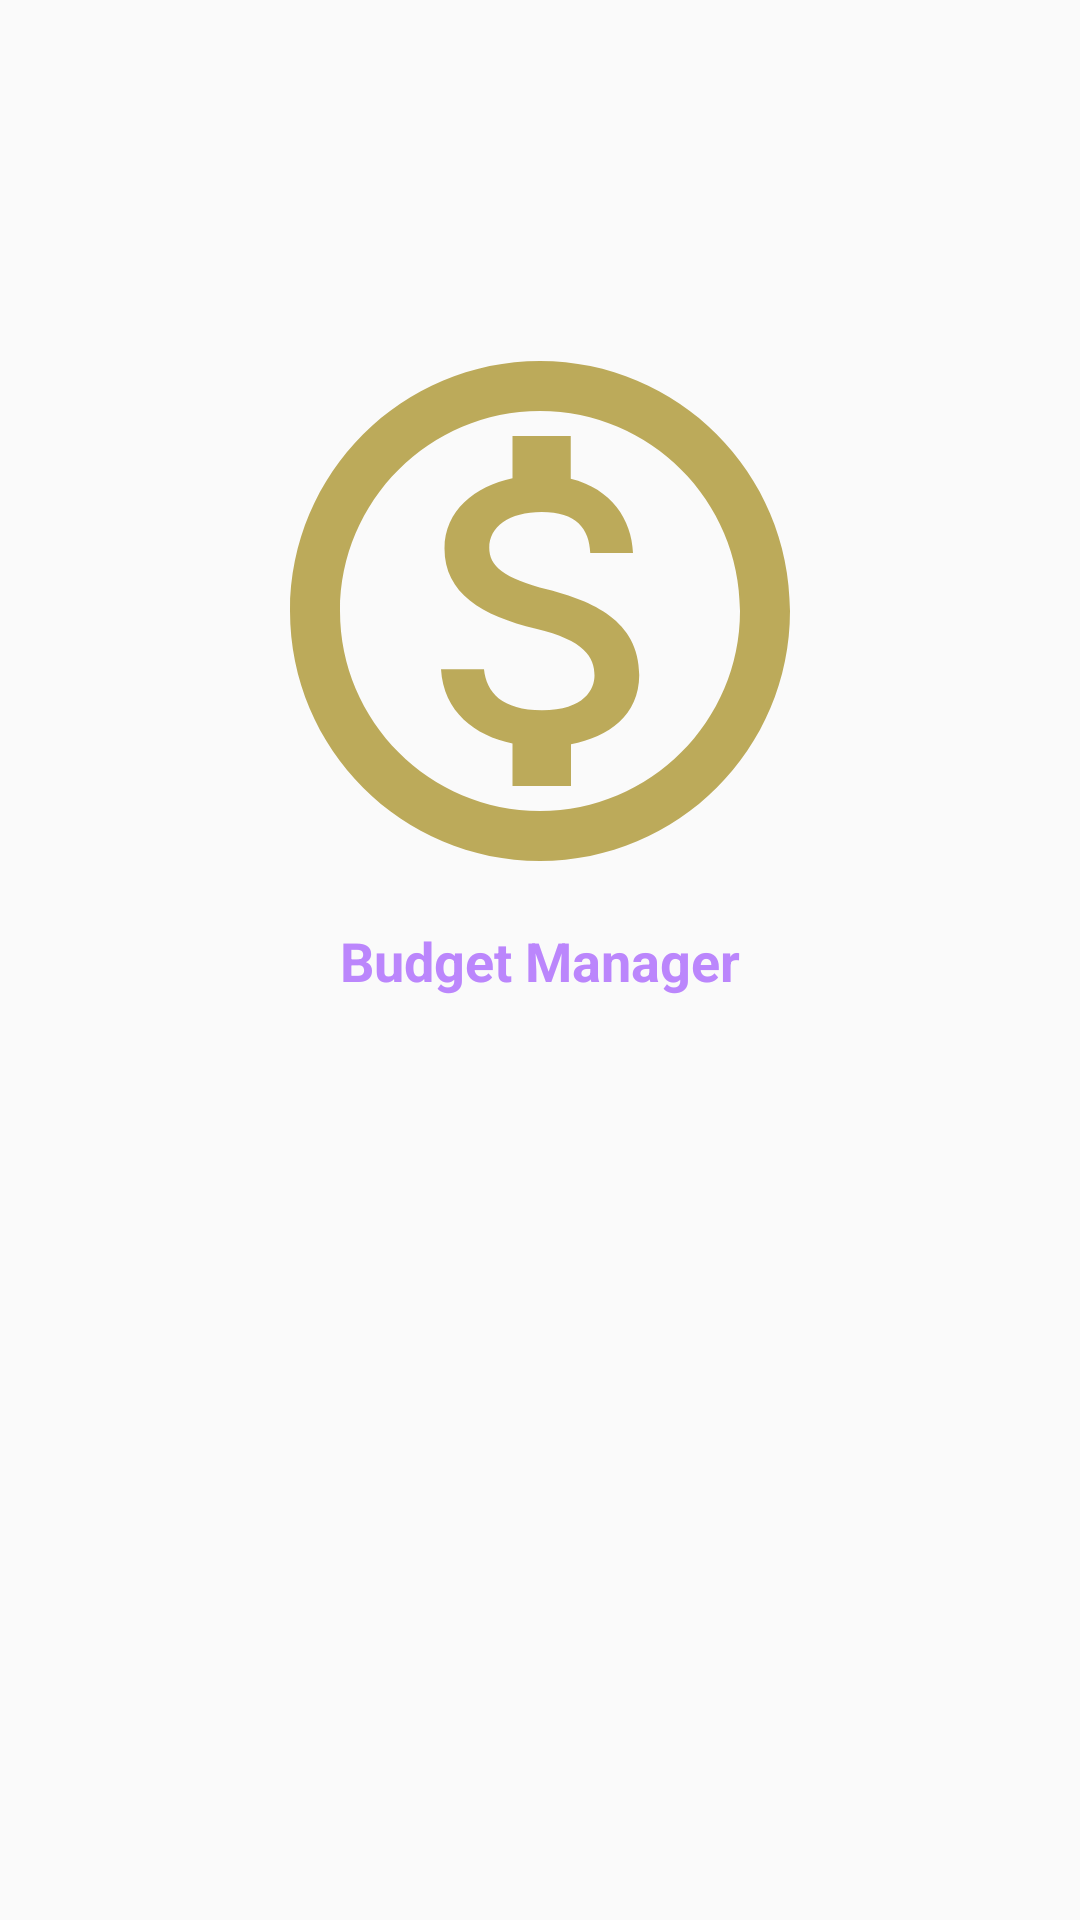

Layout XML and referenced resources for this Android screen:
<!-- AndroidManifest.xml: application theme Theme.BudgetManager -->
<!-- res/layout/activity_splash_sceen.xml -->
<?xml version="1.0" encoding="utf-8"?>
<androidx.constraintlayout.widget.ConstraintLayout xmlns:android="http://schemas.android.com/apk/res/android"
    xmlns:app="http://schemas.android.com/apk/res-auto"
    xmlns:tools="http://schemas.android.com/tools"
    android:layout_width="match_parent"
    android:layout_height="match_parent"
    tools:context=".Splash_Sceen">

    <ImageView
        android:id="@+id/iv"
        android:layout_width="200dp"
        android:layout_height="200dp"
        app:layout_constraintBottom_toTopOf="@+id/rectangle_2"
        app:layout_constraintEnd_toEndOf="parent"
        app:layout_constraintStart_toStartOf="parent"
        app:srcCompat="@drawable/money" />

    <TextView
        android:id="@+id/rectangle_2"
        android:layout_width="192dp"
        android:layout_height="33dp"
        android:layout_alignParentTop="true"
        android:layout_centerHorizontal="true"

        android:gravity="center"
        android:text="Budget Manager"
        android:textColor="@color/purple_200"
        android:textSize="18sp"
        android:textStyle="bold"
        app:layout_constraintBottom_toBottomOf="parent"
        app:layout_constraintEnd_toEndOf="parent"
        app:layout_constraintHorizontal_bias="0.5"
        app:layout_constraintStart_toStartOf="parent"
        app:layout_constraintTop_toTopOf="parent" />
</androidx.constraintlayout.widget.ConstraintLayout>
<!-- resources referenced by this layout -->
<resources>
  <color name="purple_200">#FFBB86FC</color>
  <!-- drawable money (drawable) -->
  <vector android:height="24dp" android:tint="#BCAA5A"
      android:viewportHeight="24" android:viewportWidth="24"
      android:width="24dp" xmlns:android="http://schemas.android.com/apk/res/android">
      <path android:fillColor="@android:color/white" android:pathData="M12,2C6.48,2 2,6.48 2,12s4.48,10 10,10 10,-4.48 10,-10S17.52,2 12,2zM12,20c-4.41,0 -8,-3.59 -8,-8s3.59,-8 8,-8 8,3.59 8,8 -3.59,8 -8,8zM12.31,11.14c-1.77,-0.45 -2.34,-0.94 -2.34,-1.67 0,-0.84 0.79,-1.43 2.1,-1.43 1.38,0 1.9,0.66 1.94,1.64h1.71c-0.05,-1.34 -0.87,-2.57 -2.49,-2.97L13.23,5L10.9,5v1.69c-1.51,0.32 -2.72,1.3 -2.72,2.81 0,1.79 1.49,2.69 3.66,3.21 1.95,0.46 2.34,1.15 2.34,1.87 0,0.53 -0.39,1.39 -2.1,1.39 -1.6,0 -2.23,-0.72 -2.32,-1.64L8.04,14.33c0.1,1.7 1.36,2.66 2.86,2.97L10.9,19h2.34v-1.67c1.52,-0.29 2.72,-1.16 2.73,-2.77 -0.01,-2.2 -1.9,-2.96 -3.66,-3.42z"/>
  </vector>
  <style name="Theme.BudgetManager" parent="Theme.AppCompat.Light.NoActionBar">
      
      <item name="colorPrimary">@color/purple_500</item>
      <item name="colorPrimaryVariant">@color/purple_700</item>
      <item name="colorOnPrimary">@color/white</item>
      
      <item name="colorSecondary">@color/teal_200</item>
      <item name="colorSecondaryVariant">@color/teal_700</item>
      <item name="colorOnSecondary">@color/black</item>
      
      <item name="android:statusBarColor">?attr/colorPrimaryVariant</item>
      
  </style>
  <color name="purple_500">#FF6200EE</color>
  <color name="purple_700">#FF3700B3</color>
  <color name="white">#FFFFFFFF</color>
  <color name="teal_200">#FF03DAC5</color>
  <color name="teal_700">#FF018786</color>
  <color name="black">#FF000000</color>
</resources>
